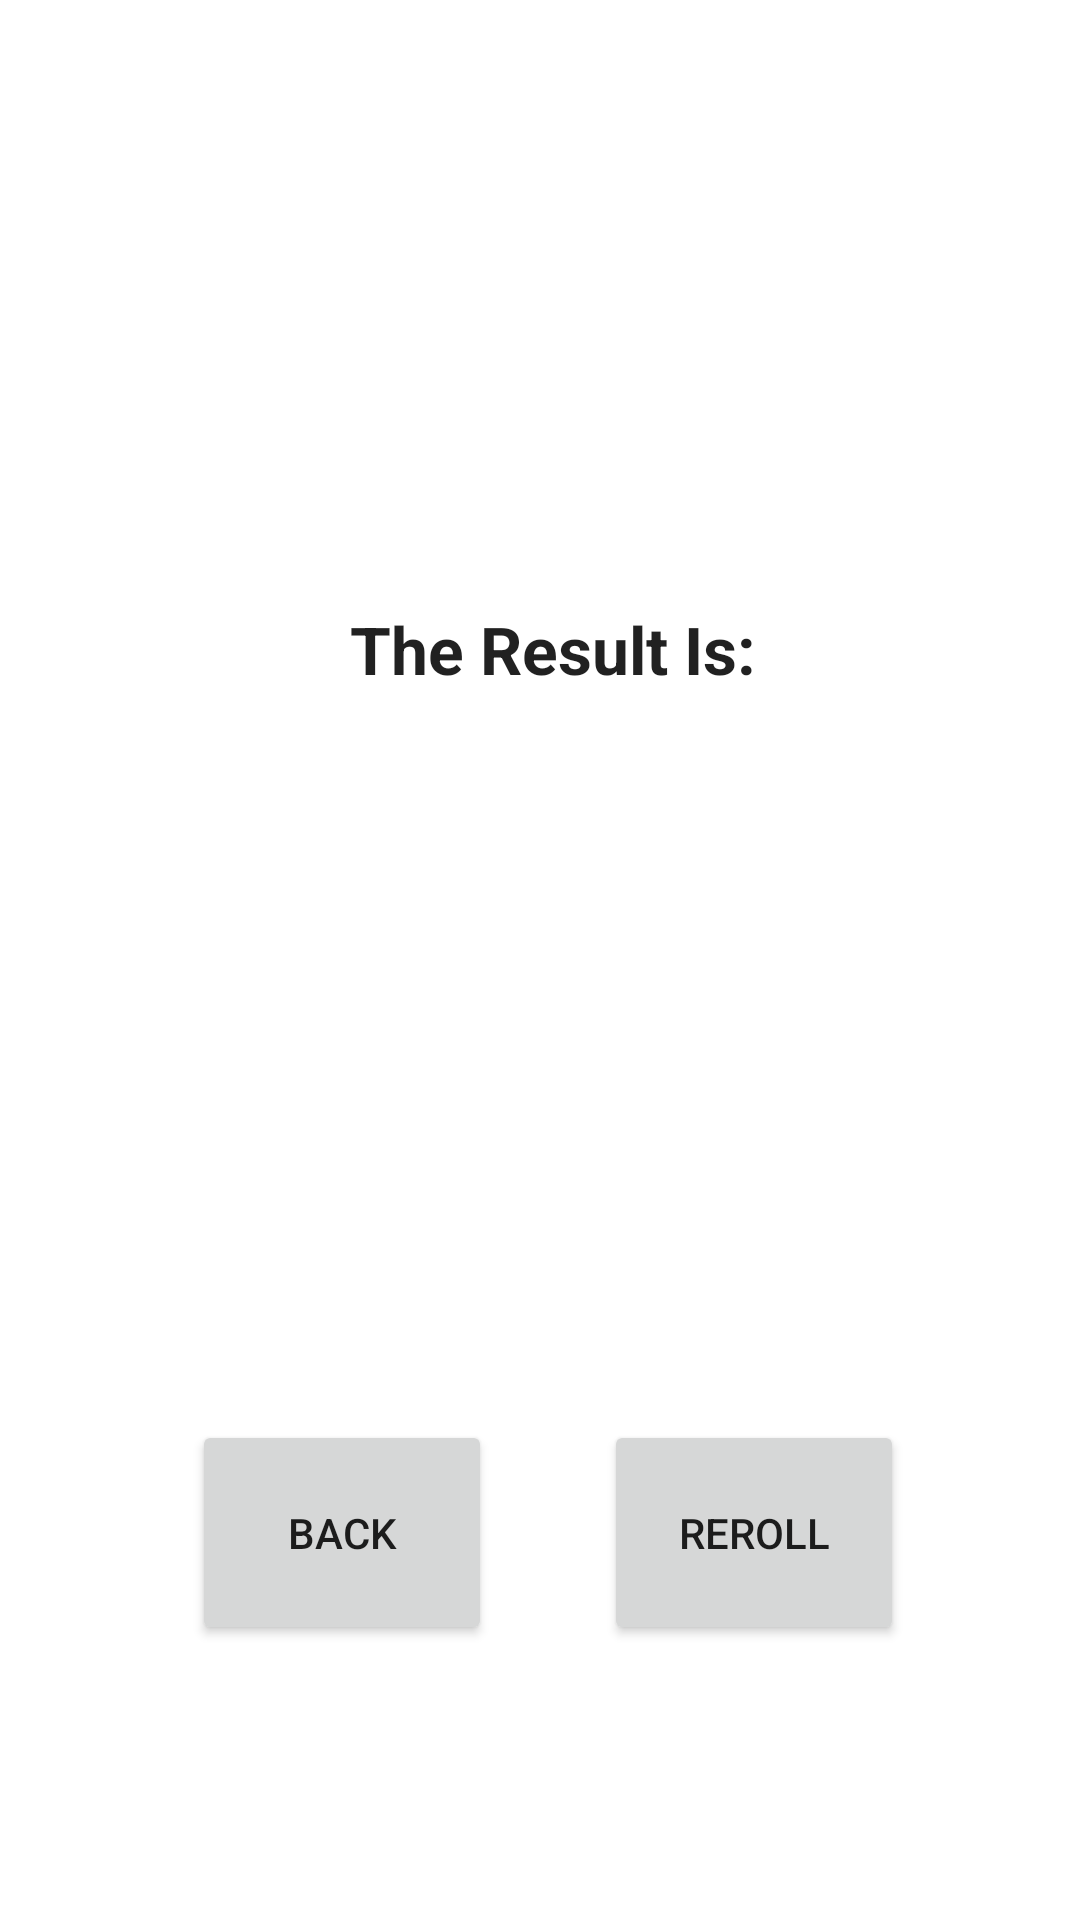

Here is an Android app screen rendered from its layout file. Give the layout XML and the strings, colors and styles it references.
<!-- AndroidManifest.xml: application theme Theme.Lab3Assignment6 -->
<!-- res/layout/activity_dice_rolling.xml -->
<?xml version="1.0" encoding="utf-8"?>
<androidx.constraintlayout.widget.ConstraintLayout xmlns:android="http://schemas.android.com/apk/res/android"
    xmlns:app="http://schemas.android.com/apk/res-auto"
    xmlns:tools="http://schemas.android.com/tools"
    android:layout_width="match_parent"
    android:layout_height="match_parent"
    tools:context=".DiceRolling">

    <Button
        android:id="@+id/reroll"
        android:layout_width="100dp"
        android:layout_height="75dp"
        android:text="ReRoll"
        app:layout_constraintBottom_toBottomOf="parent"
        app:layout_constraintEnd_toEndOf="parent"
        app:layout_constraintHorizontal_bias="0.774"
        app:layout_constraintStart_toStartOf="parent"
        app:layout_constraintTop_toTopOf="parent"
        app:layout_constraintVertical_bias="0.838" />

    <Button
        android:id="@+id/backButtonRolling"
        android:layout_width="100dp"
        android:layout_height="75dp"
        android:text="Back"
        app:layout_constraintBottom_toBottomOf="parent"
        app:layout_constraintEnd_toEndOf="parent"
        app:layout_constraintHorizontal_bias="0.246"
        app:layout_constraintStart_toStartOf="parent"
        app:layout_constraintTop_toTopOf="parent"
        app:layout_constraintVertical_bias="0.838" />

    <TextView
        android:id="@+id/diceRollResult"
        android:layout_width="wrap_content"
        android:layout_height="wrap_content"
        android:textAppearance="@style/TextAppearance.AppCompat.Large"
        android:textStyle="bold"
        android:gravity="center_horizontal"
        android:textAlignment="center"
        app:layout_constraintBottom_toBottomOf="parent"
        app:layout_constraintEnd_toEndOf="parent"
        app:layout_constraintHorizontal_bias="0.52"
        app:layout_constraintStart_toStartOf="parent"
        app:layout_constraintTop_toTopOf="parent"
        app:layout_constraintVertical_bias="0.398" />

    <TextView
        android:layout_width="wrap_content"
        android:layout_height="wrap_content"
        android:text="The Result Is:"
        android:textAppearance="@style/TextAppearance.AppCompat.Large"
        android:textStyle="bold"
        android:gravity="center_horizontal"
        android:textAlignment="center"
        app:layout_constraintBottom_toBottomOf="parent"
        app:layout_constraintEnd_toEndOf="parent"
        app:layout_constraintHorizontal_bias="0.52"
        app:layout_constraintStart_toStartOf="parent"
        app:layout_constraintTop_toTopOf="parent"
        app:layout_constraintVertical_bias="0.33" />
</androidx.constraintlayout.widget.ConstraintLayout>
<!-- resources referenced by this layout -->
<resources>
  <style name="Theme.Lab3Assignment6" parent="Theme.MaterialComponents.DayNight.DarkActionBar">
          
          <item name="colorPrimary">@color/purple_500</item>
          <item name="colorPrimaryVariant">@color/purple_700</item>
          <item name="colorOnPrimary">@color/white</item>
          
          <item name="colorSecondary">@color/teal_200</item>
          <item name="colorSecondaryVariant">@color/teal_700</item>
          <item name="colorOnSecondary">@color/black</item>
          
          <item name="android:statusBarColor" tools:targetApi="l">?attr/colorPrimaryVariant</item>
          
      </style>
  <!-- not gathered from this repository: default colours our renderer supplied (Android Studio template values) -->
  <color name="purple_500">#FF6200EE</color>
  <color name="purple_700">#FF3700B3</color>
  <color name="teal_200">#FF03DAC5</color>
  <color name="teal_700">#FF018786</color>
  <color name="black">#FF000000</color>
  <color name="white">#FFFFFFFF</color>
</resources>
